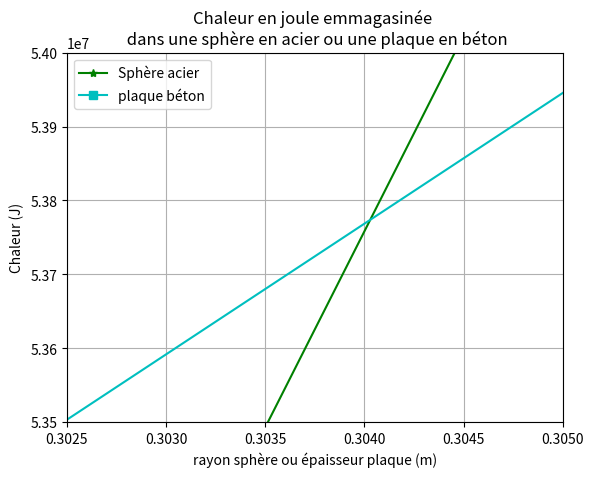

Write Python code to recreate this figure.
import numpy as np
import matplotlib.pyplot as plt



def chaleursphere(r,rho,Cp,DT):
    V=4/3*np.pi*r**3
    Q=rho*V*Cp*DT
    return (Q)
    
def chaleurplaque(e,D, rho,Cp,DT):
    V=e*D*D
    Q=rho*V*Cp*DT
    return (Q)

z=np.linspace(0.1,0.5, 100)
DT=140




# Acier	
Cp= 435; rho= 7500; 
plt.plot(z,chaleursphere(z,rho,Cp, DT),'-g*',label='Sphère acier')


# Béton	
Cp= 840; rho= 2350; D=0.8;
plt.plot(z,chaleurplaque(z,D,rho,Cp, DT),'-cs',label='plaque béton')




plt.grid()
plt.legend(loc=0)    
plt.xlabel('rayon sphère ou épaisseur plaque (m)')
plt.ylabel('Chaleur (J)')

plt.title("Chaleur en joule emmagasinée \n dans une sphère en acier ou une plaque en béton")

plt.axis([0.3025,0.3050, 0.535e8, 0.54e8])